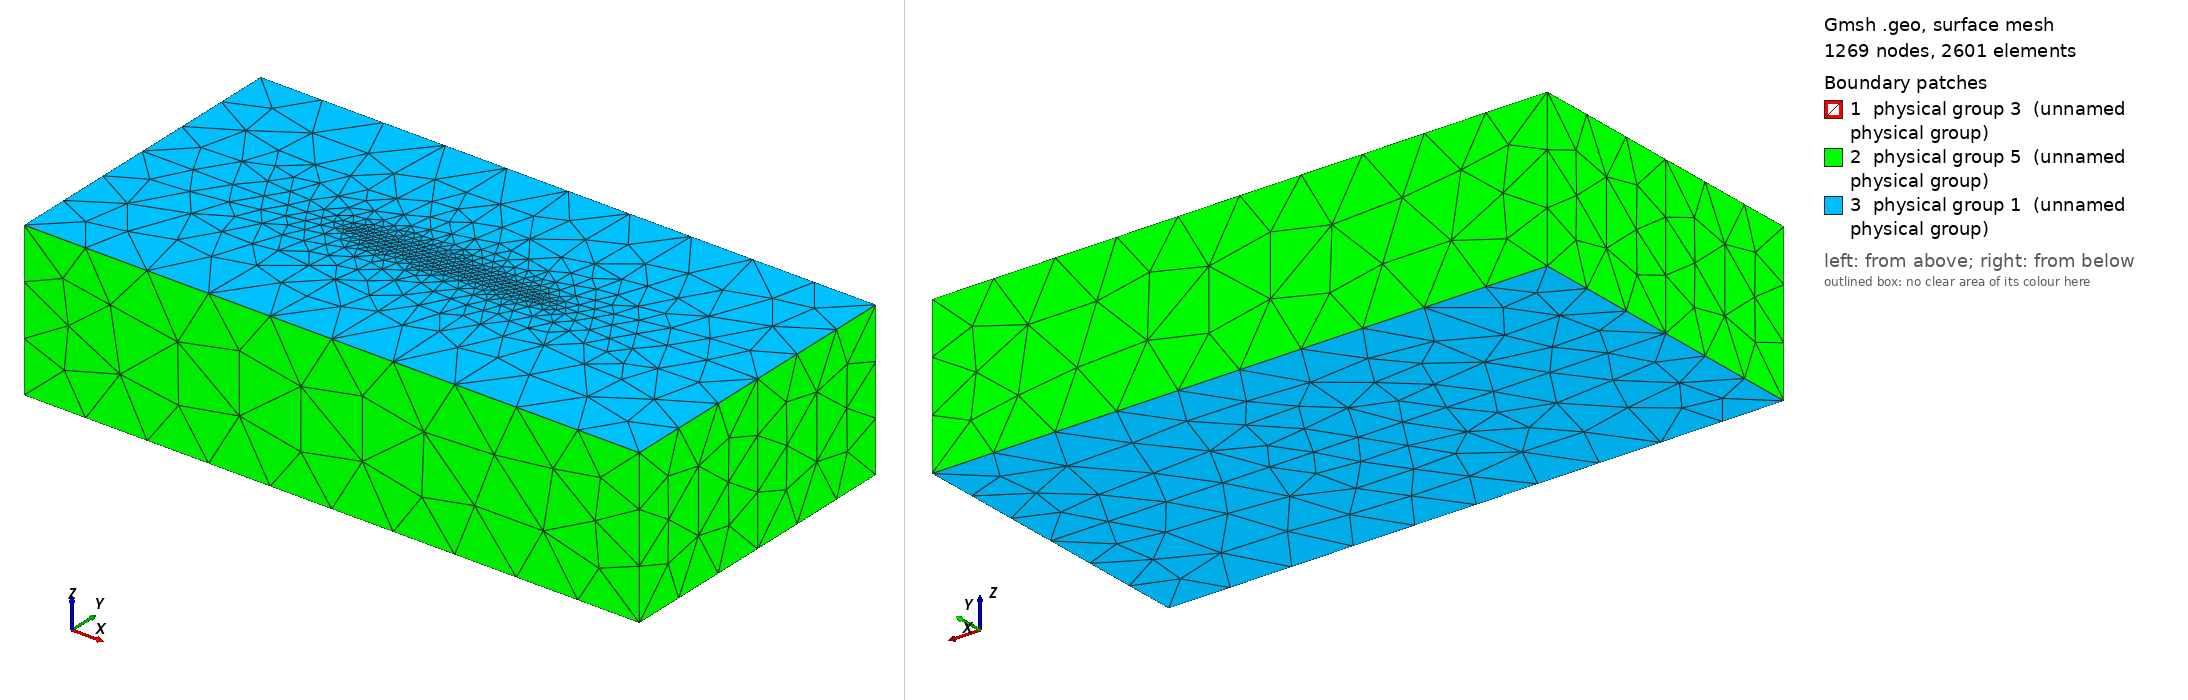

Gmsh geometry script, surface-meshed: 1269 nodes, 2601 surface elements. Boundary patches (legend numbers): 1 physical group 3 (unnamed physical group), 2 physical group 5 (unnamed physical group), 3 physical group 1 (unnamed physical group). Left view from above one corner, right view from below the opposite corner. Legend entries are the model's physical surfaces. The drawing asked Gmsh for element sizes between 1% and 20% of the model's largest extent; the script's own settings can give other sizes.

=== bp5_500m.geo (drawn) ===
// BP5-QD parametric study: 500m near-fault resolution
// Based on Tandem bp5.geo (coordinate convention: X=along-strike, Y=fault-normal, Z=depth)
//
// Domain: 400 x 200 x 100 km (same as baseline 1000m case)
// Fault: 100 km along-strike, 40 km depth, at Y=0
// Near-fault resolution: 500m (res_f=0.5)
//
// Boundary tags (Tandem convention):
//   Physical Surface 1 = top (Z=0) + bottom (Z=-100km) → Natural BC
//   Physical Surface 3 = fault → Rate-and-state friction
//   Physical Surface 5 = far-field sides → Dirichlet loading
//
// Usage:
//   conda activate pythonenv
//   gmsh -3 bp5_500m.geo -o bp5_500m.msh
//   # Or override resolution: gmsh -3 bp5_500m.geo -setnumber res_f 0.4 -o bp5_400m.msh

DefineConstant[ res =   {40, Min 0, Max 1000, Name "Far-field resolution (km)"} ];
DefineConstant[ res_f = {0.5, Min 0, Max 1000, Name "Fault resolution (km)"} ];

h_s = 2;
h_t = 2;
H = 12;
l = 60;
W_f = 40;
l_f = 100;
w = 12;

X0 = -200;
X1 = -X0;
Y0 = -100;
Y1 = -Y0;
Z0 = -100;

eps = 1e-3;

SetFactory("OpenCASCADE");
Box(1) = {X0, Y0, Z0, X1-X0, -Y0, -Z0};
Box(2) = {X0,  0, Z0, X1-X0, -Y0, -Z0};

fault = news;
Rectangle(fault) = {-l_f/2, 0, 0, l_f, W_f};
Rotate{ {1, 0, 0}, {0, 0, 0}, -Pi/2} { Surface{fault}; }

nuc1 = news;
Rectangle(nuc1) = {-l/2-h_t, 0, -h_s, l+2*h_t, 2*h_t + H};
Rotate{ {1, 0, 0}, {0, 0, -h_s}, -Pi/2} { Surface{nuc1}; }

nuc2 = news;
Rectangle(nuc2) = {-l/2, 0, -h_s-h_t, l, H};
Rotate{ {1, 0, 0}, {0, 0, -h_s-h_t}, -Pi/2} { Surface{nuc2}; }

nuc3 = news;
Rectangle(nuc3) = {-l/2, 0, -h_s-h_t, w, H};
Rotate{ {1, 0, 0}, {0, 0, -h_s-h_t}, -Pi/2} { Surface{nuc3}; }

v() = BooleanFragments{ Volume{1,2}; Delete; }{ Surface{fault,nuc1,nuc2,nuc3}; Delete; };

fault() = Surface In BoundingBox{-l_f/2-eps, -eps, -W_f-eps, l_f/2+eps, eps, W_f+eps};
top() = Surface In BoundingBox{X0-eps, Y0-eps, -eps, X1+eps, Y1+eps, eps};
bottom() = Surface In BoundingBox{X0-eps, Y0-eps, Z0-eps, X1+eps, Y1+eps, Z0+eps};
diri() = Surface{:};
diri() -= top();
diri() -= bottom();
diri() -= fault();

MeshSize{ PointsOf{Volume{:};} } = res;
MeshSize{ PointsOf{Surface{fault()};} } = res_f;

// Disable boundary extension to prevent implicit grading competing with Background Field
Mesh.MeshSizeExtendFromBoundary = 0;

// Distance field grading from fault surface for smooth 80:1 transition
Field[1] = Distance;
Field[1].SurfacesList = {fault()};

Field[2] = Threshold;
Field[2].InField = 1;
Field[2].SizeMin = res_f;      // At fault: 0.5 km
Field[2].SizeMax = res;         // Far from fault: 40 km
Field[2].DistMin = 0;           // Start grading at fault
Field[2].DistMax = 80;          // Reach far-field size at 80 km (~1.5x growth, matches bp5_v2.geo)

Background Field = 2;

Physical Surface(1) = {bottom(),top()};
Physical Surface(3) = {fault()};
Physical Surface(5) = {diri()};
Physical Volume(1) = {v()};

Mesh.MshFileVersion = 2.2;
